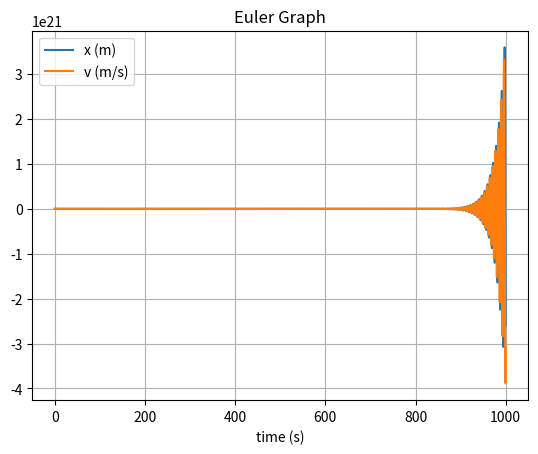

This chart was generated by the following Python code:
# uncomment the next line if running in a notebook
# %matplotlib inline
import numpy as np
import matplotlib.pyplot as plt

# mass, spring constant, initial position and velocity
m = 1
k = 1
x = 0
v = 1

# simulation time, timestep and time
t_max = 1000
dt = 0.1
t_array = np.arange(0, t_max, dt)

# initialise empty lists to record trajectories
x_list = []
v_list = []

# Euler integration
for t in t_array:

    # append current state to trajectories
    x_list.append(x)
    v_list.append(v)

    # calculate new position and velocity
    a = -k * x / m
    x = x + dt * v
    v = v + dt * a

# convert trajectory lists into arrays, so they can be sliced (useful for Assignment 2)
x_array = np.array(x_list)
v_array = np.array(v_list)


# plot the position-time graph
plt.figure(1)
plt.clf()
plt.title('Euler Graph')
plt.xlabel('time (s)')
plt.grid()
plt.plot(t_array, x_array, label='x (m)')
plt.plot(t_array, v_array, label='v (m/s)')
plt.legend()
plt.show()
